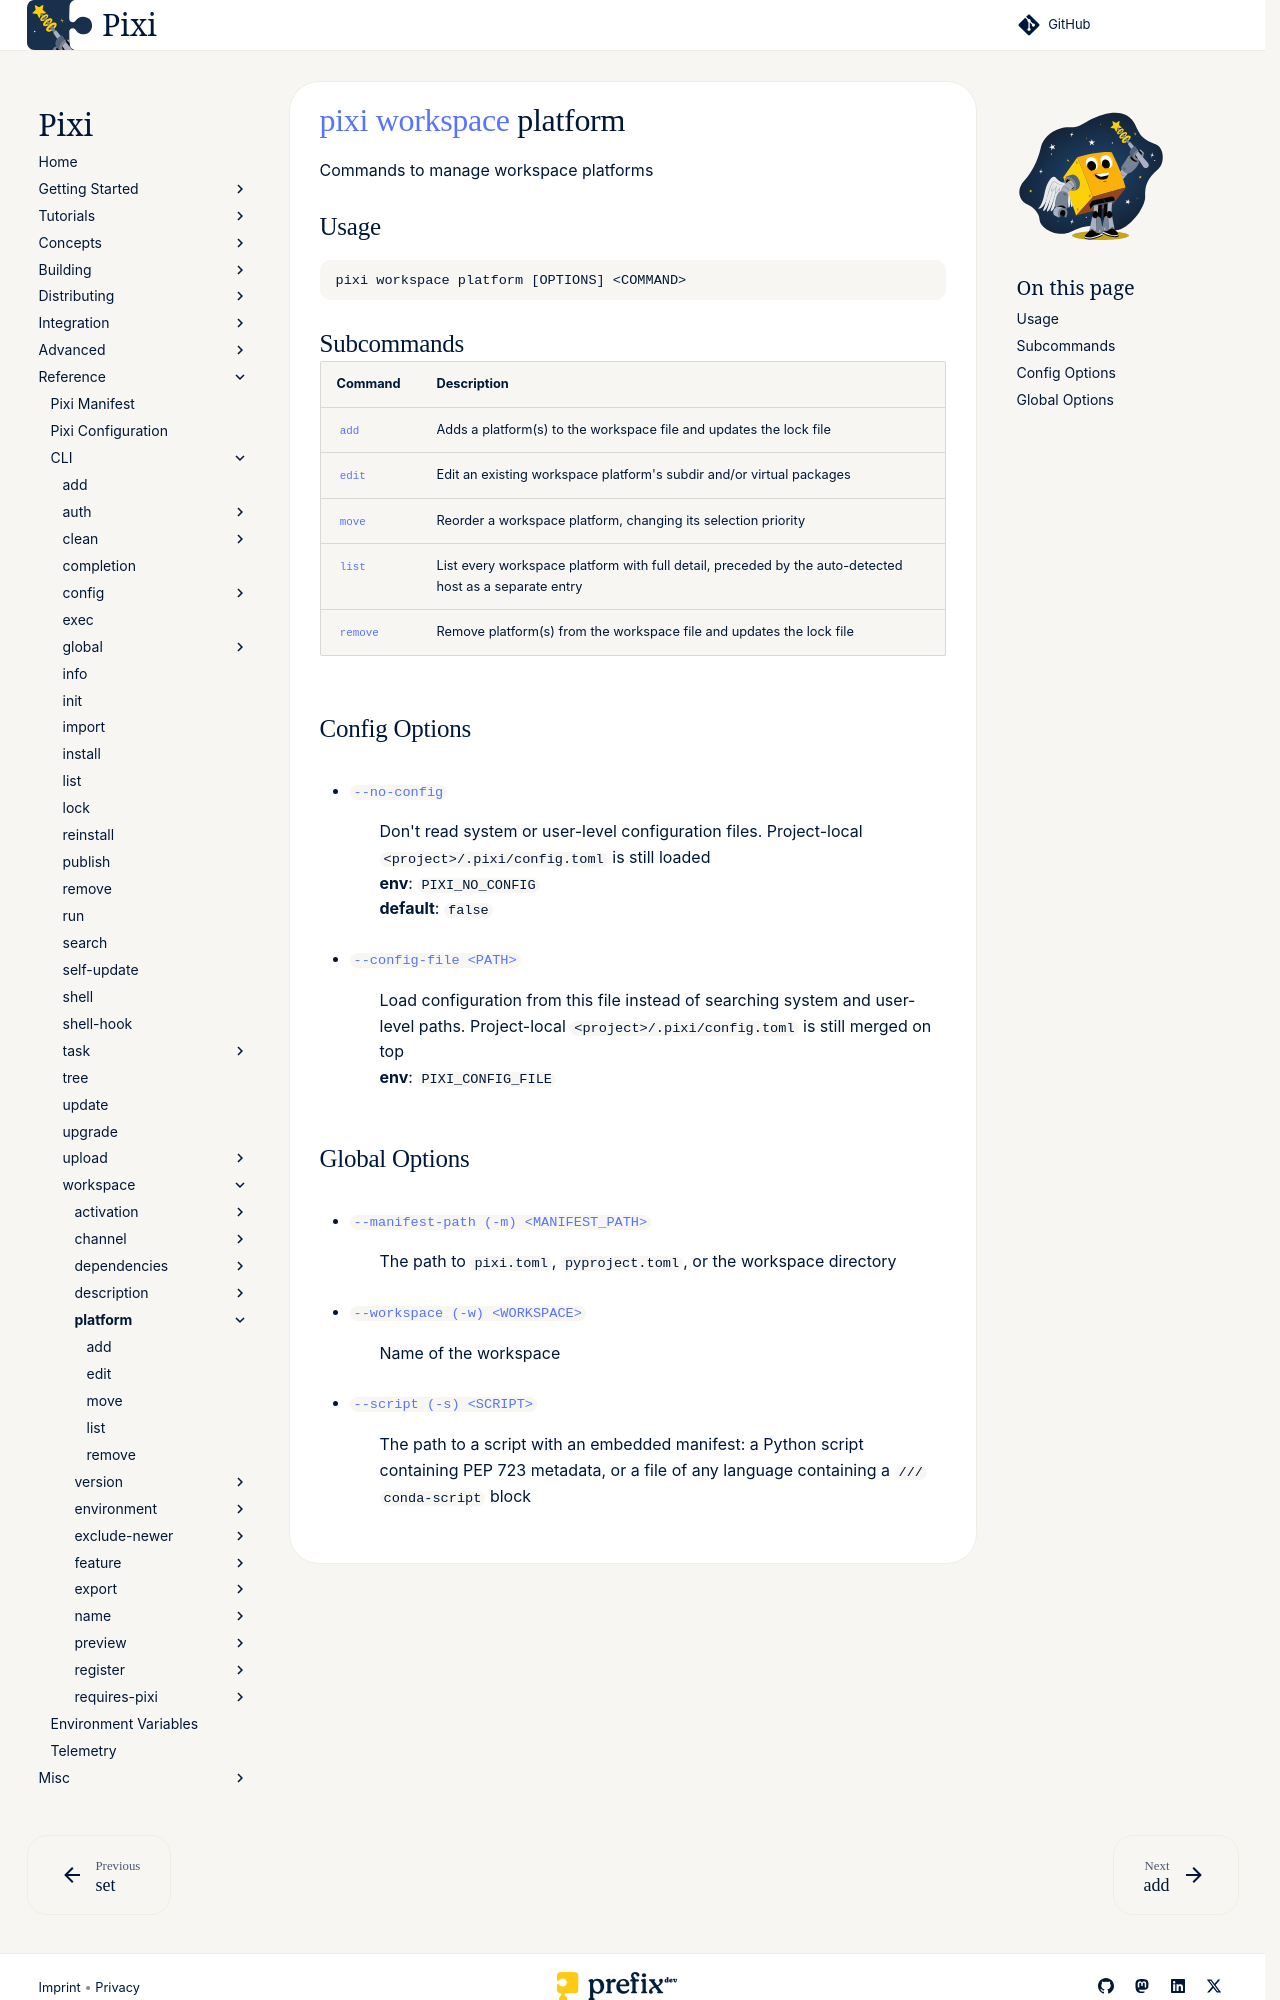

repository: prefix-dev/pixi · page: dev/reference/cli/pixi/workspace/platform/index.html · generator: sphinx

---
title: pixi workspace platform
---
<!--- This file is autogenerated. Do not edit manually! -->
# [pixi](../../pixi.md) [workspace](../workspace.md) platform

Commands to manage workspace platforms

--8<-- "docs/reference/cli/pixi/workspace/platform_extender:description"

## Usage
```
pixi workspace platform [OPTIONS] <COMMAND>
```

## Subcommands
| Command | Description |
|---------|-------------|
| [`add`](platform/add.md) | Adds a platform(s) to the workspace file and updates the lock file |
| [`edit`](platform/edit.md) | Edit an existing workspace platform's subdir and/or virtual packages |
| [`move`](platform/move.md) | Reorder a workspace platform, changing its selection priority |
| [`list`](platform/list.md) | List every workspace platform with full detail, preceded by the auto-detected host as a separate entry |
| [`remove`](platform/remove.md) | Remove platform(s) from the workspace file and updates the lock file |


## Config Options
- <a id="arg---no-config" href="#arg---no-config">`--no-config`</a>
:  Don't read system or user-level configuration files. Project-local `<project>/.pixi/config.toml` is still loaded
<br>**env**: `PIXI_NO_CONFIG`
<br>**default**: `false`
- <a id="arg---config-file" href="#arg---config-file">`--config-file <PATH>`</a>
:  Load configuration from this file instead of searching system and user-level paths. Project-local `<project>/.pixi/config.toml` is still merged on top
<br>**env**: `PIXI_CONFIG_FILE`
